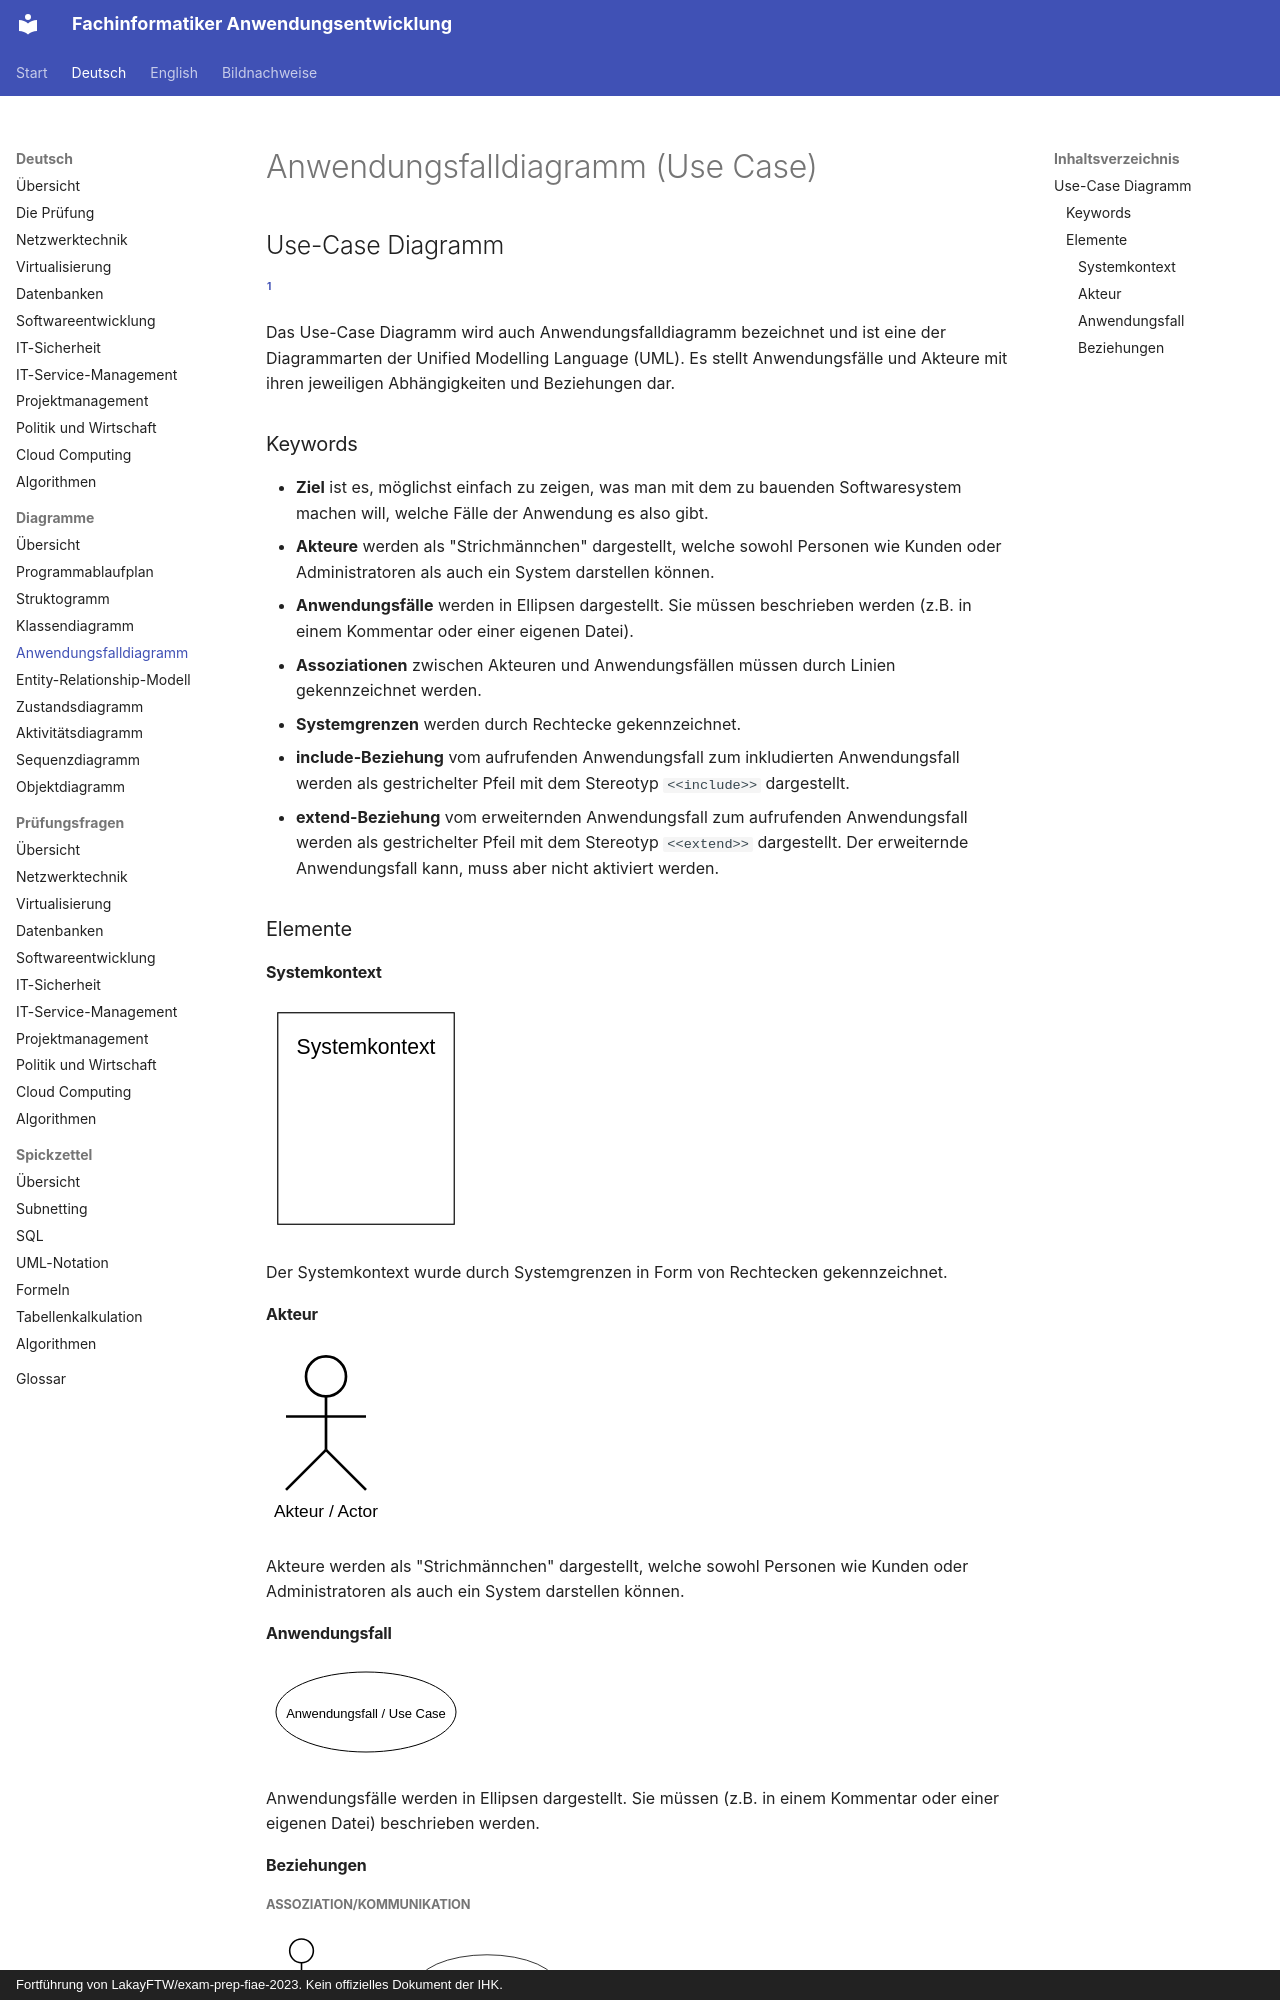

repository: ftrauernicht/fachinformatiker-anwendungsentwicklung · page: de/diagramme/04-anwendungsfalldiagramm.html · generator: mkdocs · copyright: Fortführung von LakayFTW/exam-prep-fiae-2023. Kein offizielles Dokument der IHK.

# Anwendungsfalldiagramm (Use Case)

## Inhaltsverzeichnis

- [Use-Case Diagramm](#use-case-diagramm)
  - [Keywords](#keywords)
  - [Elemente](#elemente)
    - [Systemkontext](#systemkontext)
    - [Akteur](#akteur)
    - [Anwendungsfall](#anwendungsfall)
    - [Beziehungen](#beziehungen)
      - [Assoziation/Kommunikation](#assoziationkommunikation)
      - [Multiplizität](#multiplizität)
      - [Generalisierung von Anwendungsfällen](#generalisierung-von-anwendungsfällen)
      - [Generalisierung von Akteuren](#generalisierung-von-akteuren)
      - [Include-Beziehung](#include-beziehung)
      - [Extend-Beziehung](#extend-beziehung)
      - [Extend-Beziehung mit extension point](#extend-beziehung-mit-extension-point)
      - [Anwendungsfall mit extension point](#anwendungsfall-mit-extension-point)

## Use-Case Diagramm

[^1]

Das Use-Case Diagramm wird auch Anwendungsfalldiagramm bezeichnet und ist eine der Diagrammarten der Unified Modelling Language (UML). Es stellt Anwendungsfälle und Akteure mit ihren jeweiligen Abhängigkeiten und Beziehungen dar.

### Keywords

- **Ziel** ist es, möglichst einfach zu zeigen, was man mit dem zu bauenden Softwaresystem machen will, welche Fälle der Anwendung es also gibt.
- **Akteure** werden als "Strichmännchen" dargestellt, welche sowohl Personen wie Kunden oder Administratoren als auch ein System darstellen können.
- **Anwendungsfälle** werden in Ellipsen dargestellt. Sie müssen beschrieben werden (z.B. in einem Kommentar oder einer eigenen Datei).
- **Assoziationen** zwischen Akteuren und Anwendungsfällen müssen durch Linien gekennzeichnet werden.
- **Systemgrenzen** werden durch Rechtecke gekennzeichnet.
- **include-Beziehung** vom aufrufenden Anwendungsfall zum inkludierten Anwendungsfall werden als gestrichelter Pfeil mit dem Stereotyp ``<<include>>`` dargestellt.
- **extend-Beziehung** vom erweiternden Anwendungsfall zum aufrufenden Anwendungsfall werden als gestrichelter Pfeil mit dem Stereotyp ``<<extend>>`` dargestellt. Der erweiternde Anwendungsfall kann, muss aber nicht aktiviert werden.

### Elemente

#### Systemkontext

<img src="../../assets/img/uml-use-case/system-context.svg" alt="Systemgrenze als Rechteck um zwei Anwendungsfälle" width="200px">

Der Systemkontext wurde durch Systemgrenzen in Form von Rechtecken gekennzeichnet.
